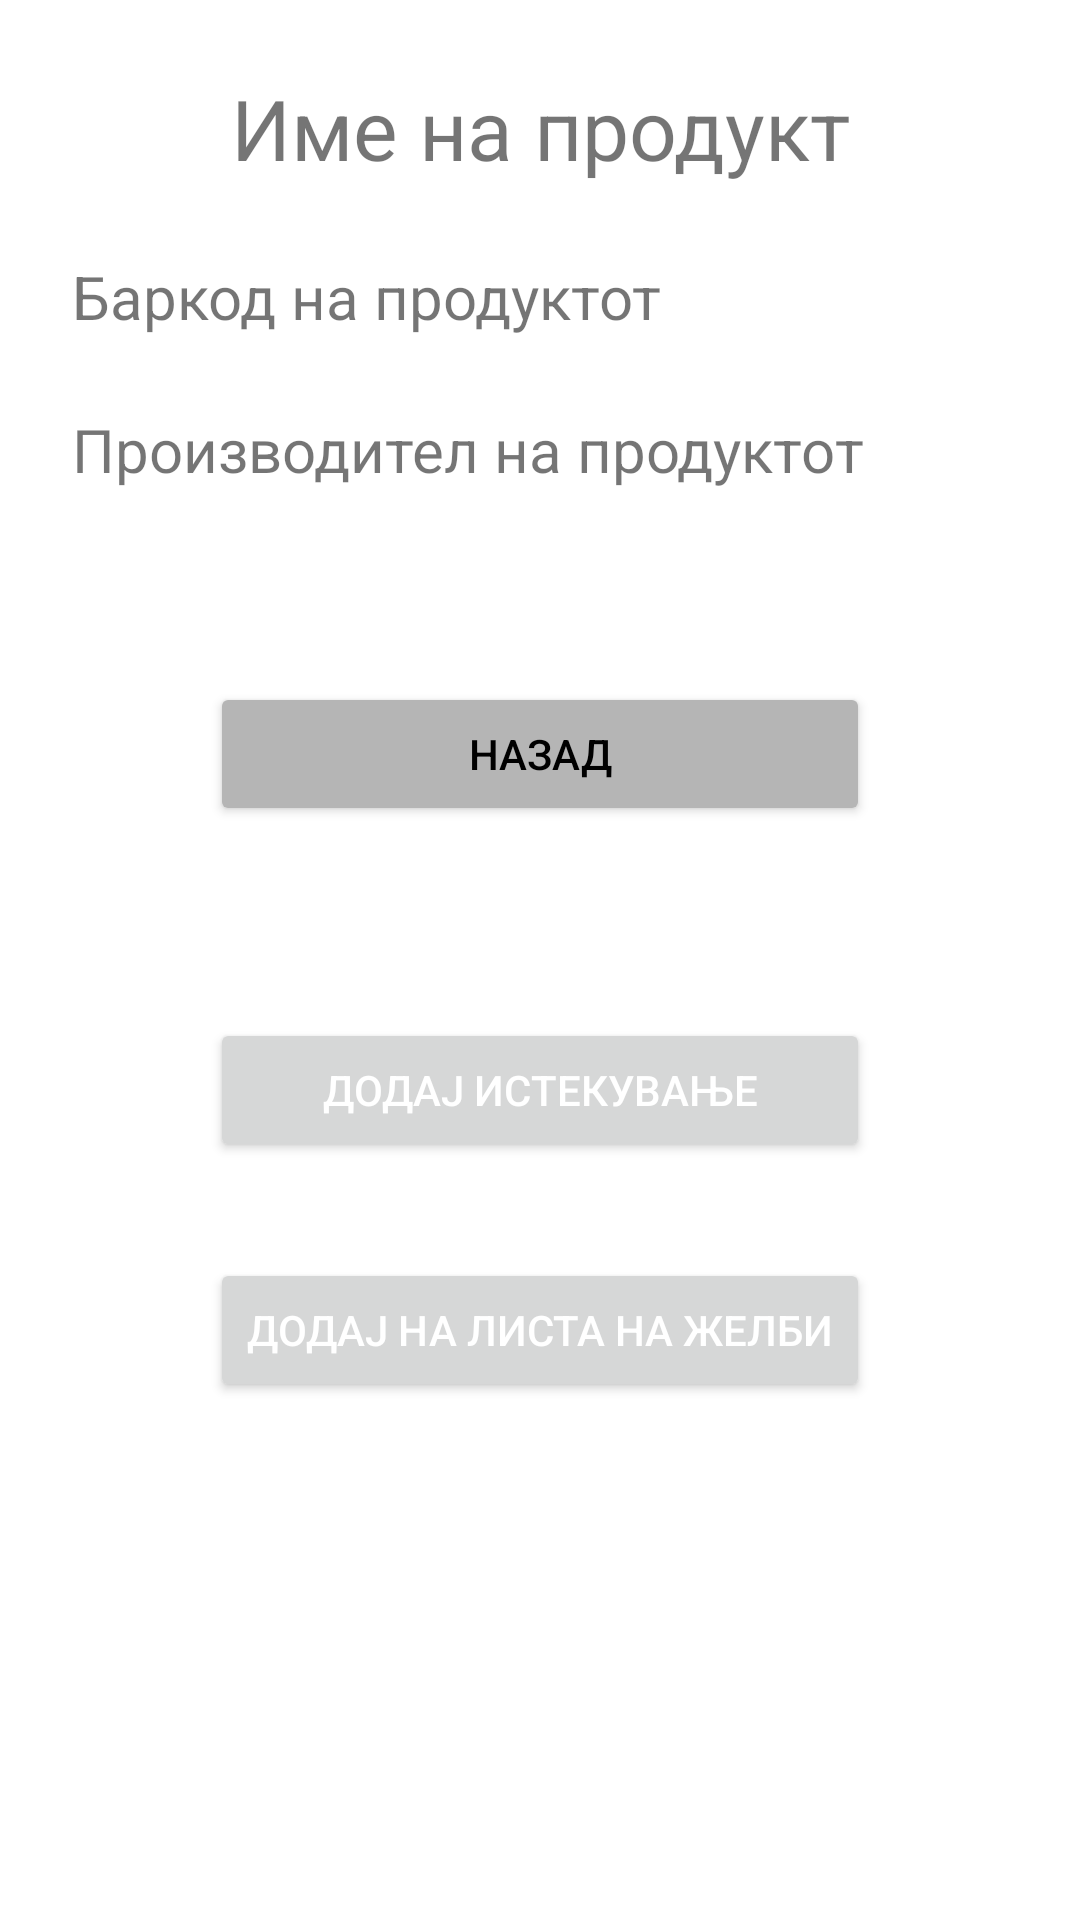

Write the Android layout XML for this screen, with the resource values it uses.
<!-- AndroidManifest.xml: application theme Theme.ExpiryDateTracker -->
<!-- res/layout/fragment_product_view.xml -->
<?xml version="1.0" encoding="utf-8"?>
<androidx.constraintlayout.widget.ConstraintLayout xmlns:android="http://schemas.android.com/apk/res/android"
    xmlns:app="http://schemas.android.com/apk/res-auto"
    xmlns:tools="http://schemas.android.com/tools"
    android:layout_width="match_parent"
    android:layout_height="match_parent"
    tools:context=".fragments.ProductViewFragment">

    <TextView
        android:id="@+id/tw_ProductName"
        android:layout_width="350dp"
        android:layout_height="wrap_content"
        android:layout_marginTop="24dp"
        android:text="Име на продукт"
        android:textAlignment="center"
        android:textSize="28sp"
        app:layout_constraintBottom_toBottomOf="parent"
        app:layout_constraintEnd_toEndOf="parent"
        app:layout_constraintStart_toStartOf="parent"
        app:layout_constraintTop_toTopOf="parent"
        app:layout_constraintVertical_bias="0.0" />

    <TextView
        android:id="@+id/tw_ProductBarcode"
        android:layout_width="wrap_content"
        android:layout_height="wrap_content"
        android:layout_marginStart="24dp"
        android:layout_marginTop="24dp"
        android:text="Баркод на продуктот"
        android:textSize="20sp"
        app:layout_constraintBottom_toBottomOf="parent"
        app:layout_constraintEnd_toEndOf="parent"
        app:layout_constraintHorizontal_bias="0.0"
        app:layout_constraintStart_toStartOf="parent"
        app:layout_constraintTop_toBottomOf="@+id/tw_ProductName"
        app:layout_constraintVertical_bias="0.0" />

    <TextView
        android:id="@+id/tw_ProductManufacturer"
        android:layout_width="wrap_content"
        android:layout_height="wrap_content"
        android:layout_marginStart="24dp"
        android:layout_marginTop="24dp"
        android:text="Производител на продуктот"
        android:textSize="20sp"
        app:layout_constraintBottom_toBottomOf="parent"
        app:layout_constraintEnd_toEndOf="parent"
        app:layout_constraintHorizontal_bias="0.0"
        app:layout_constraintStart_toStartOf="parent"
        app:layout_constraintTop_toBottomOf="@+id/tw_ProductBarcode"
        app:layout_constraintVertical_bias="0.0" />

    <androidx.appcompat.widget.AppCompatButton
        android:id="@+id/btn_ProductBack"
        android:layout_width="220dp"
        android:layout_height="wrap_content"
        android:layout_marginTop="64dp"
        android:text="Назад"
        android:backgroundTint="@color/gray_200"
        android:textColor="@color/black"
        app:layout_constraintBottom_toBottomOf="parent"
        app:layout_constraintEnd_toEndOf="parent"
        app:layout_constraintStart_toStartOf="parent"
        app:layout_constraintTop_toBottomOf="@+id/tw_ProductManufacturer"
        app:layout_constraintVertical_bias="0.0" />

    <Button
        android:id="@+id/btn_ProductAddExpiry"
        android:layout_width="220dp"
        android:layout_height="wrap_content"
        android:layout_marginTop="64dp"
        android:text="Додај истекување"
        app:layout_constraintBottom_toBottomOf="parent"
        app:layout_constraintEnd_toEndOf="parent"
        android:textColor="@color/white"
        app:layout_constraintStart_toStartOf="parent"
        app:layout_constraintTop_toBottomOf="@+id/btn_ProductBack"
        app:layout_constraintVertical_bias="0.0" />

    <Button
        android:id="@+id/btn_ProductAddWishlist"
        android:layout_width="220dp"
        android:layout_height="wrap_content"
        android:layout_marginTop="32dp"
        android:text="Додај на листа на желби"
        app:layout_constraintBottom_toBottomOf="parent"
        app:layout_constraintEnd_toEndOf="parent"
        android:textColor="@color/white"
        app:layout_constraintStart_toStartOf="parent"
        app:layout_constraintTop_toBottomOf="@+id/btn_ProductAddExpiry"
        app:layout_constraintVertical_bias="0.0" />
</androidx.constraintlayout.widget.ConstraintLayout>
<!-- resources referenced by this layout -->
<resources>
  <color name="black">#FF000000</color>
  <color name="gray_200">#B5B5B5</color>
  <color name="white">#FFFFFFFF</color>
  <style name="Theme.ExpiryDateTracker" parent="Theme.MaterialComponents.DayNight.DarkActionBar">
          
          <item name="colorPrimary">@color/green_500</item>
          <item name="colorPrimaryVariant">@color/green_700</item>
          <item name="colorOnPrimary">@color/white</item>
          
          <item name="colorSecondary">@color/gray_700</item>
          <item name="colorSecondaryVariant">@color/gray_700</item>
          <item name="colorOnSecondary">@color/white</item>
          
          <item name="android:statusBarColor" tools:targetApi="l">?attr/colorPrimaryVariant</item>
          
      </style>
  <color name="green_500">#50AE16</color>
  <color name="green_700">#34710F</color>
  <color name="gray_700">#535353</color>
</resources>
